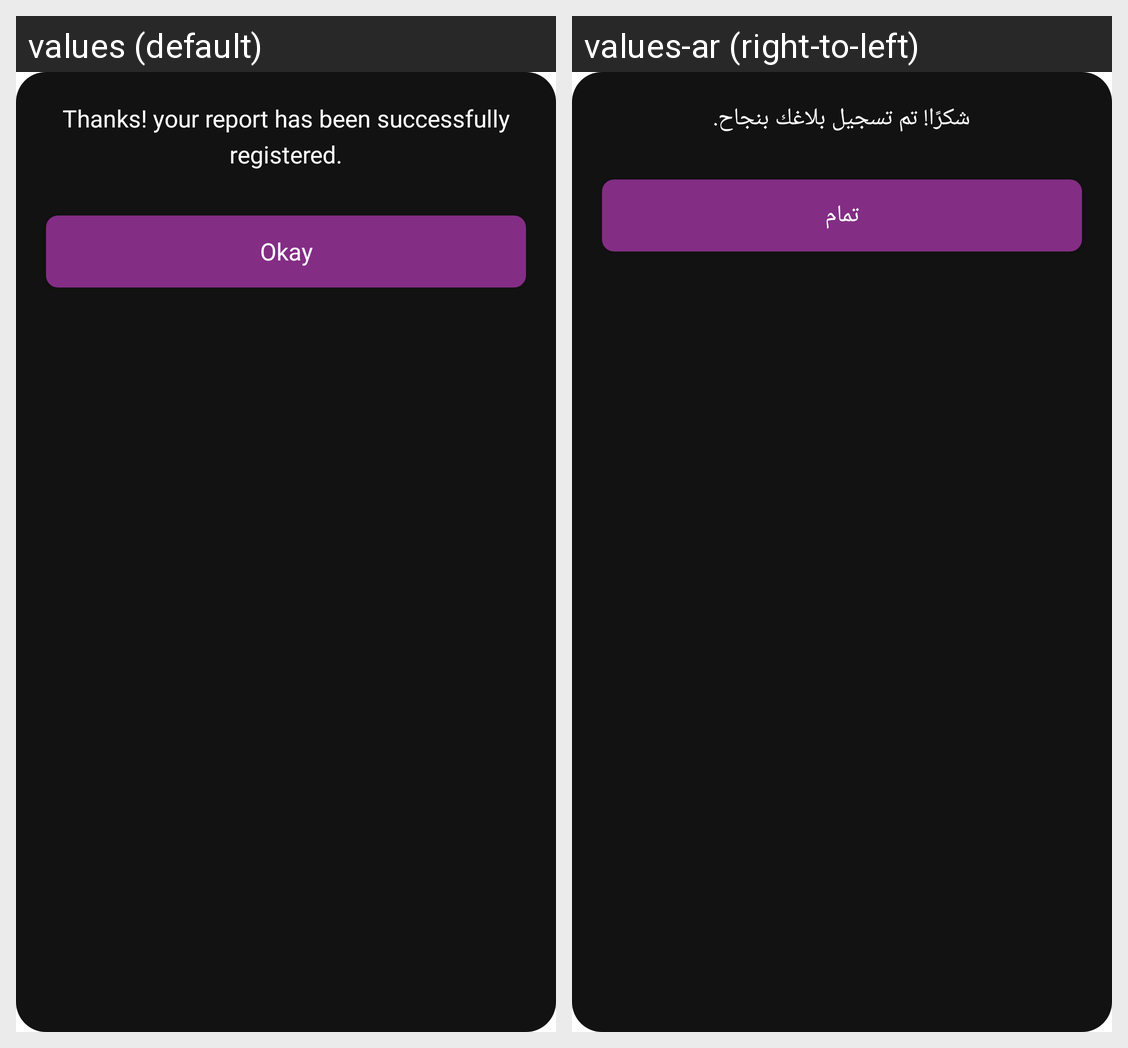

This grid shows one Android layout under two languages. Give, for every string resource on the screen, its name, the default text and each shown locale's text.
Android screen res/layout/default_dialog.xml rendered under 2 locales, left to right: values (default), values-ar (right-to-left). Device: Nexus 5 (rendered at 1080×1920; each locale shown at half size, 540×960, under a caption strip naming it); theme AppTheme.
Strings drawn on this screen, with the default value and each locale's value (text and hints the layout hard-codes, and strings that could not be matched under every locale, appear in the picture but are not listed):

report_success_alert
  values: Thanks! your report has been successfully registered.
  values-ar: شكرًا! تم تسجيل بلاغك بنجاح.

okay
  values: Okay
  values-ar: تمام
